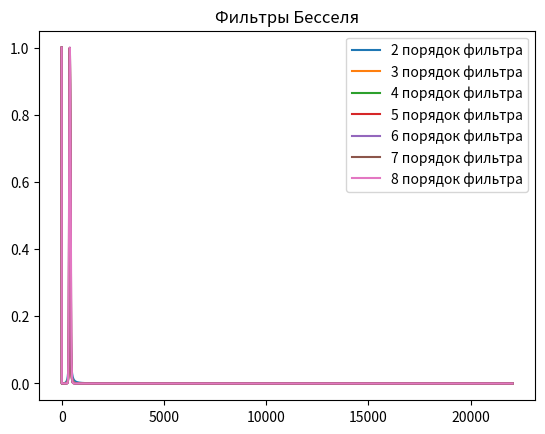
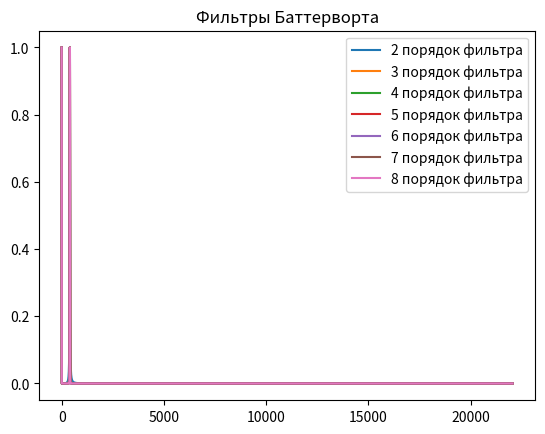
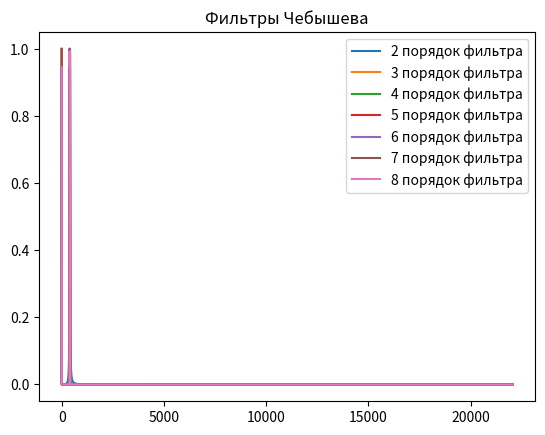
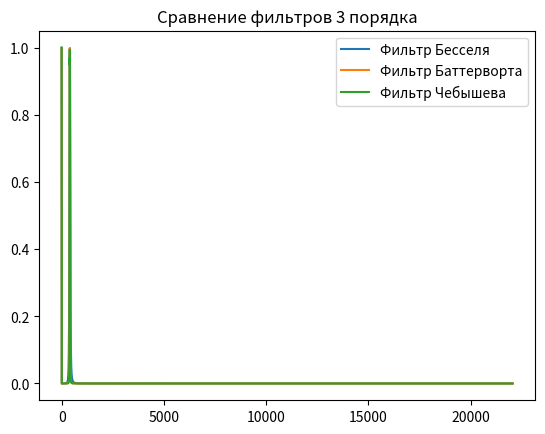

Python code for these plots, in order:
N = 16384
delta_T = 1/44100

def transfer_function(p, filter_type, filter_kind, filter_order, fn=0, fv=1):
    """
    На основе типа фильтра делает подстановку в передаточную функцию, которую вы написали

    :p: оператор передаточной функции
    :filter_type: Тип фильтра('LPF', 'HPF', 'BPF', 'BSF')
    :filter_kind: Вид фильтра('Chebyshev', 'Butterworth', 'Bessel')
    :filter_order: Порядок фильтра(от 2 до 8)
    :fn: Нижняя граница частоты среза фильтра
    :fv: Верхняя граница частоты среза фильтра
    :returns: расчитанную передаточную функцию

    """
    import numpy as np

    fn = fn * 2 * np.pi
    fv = fv * 2 * np.pi

    # Определяем тип фильтра
    if p == 0:
        changed_p = 0
    else:
        if filter_type == 'LPF':
            changed_p = p/fv
        elif filter_type == 'HPF':
            changed_p = fn/p
        elif filter_type == 'BPF':
            changed_p = ((p**2) + fn * fv)/(p * (fv - fn))
        elif filter_type == 'BSF':
            changed_p = (p * (fv - fn))/((p**2) + fn * fv)
        else:
            print('Неверно указан тип фильтра')

    # Я дико извиняюсь, но очень надо
    Bessel_transfer_functions = ['3/((changed_p**2) + 3 * changed_p + 3)',
            '15/((changed_p + 2.322) * ((changed_p**2) + 3.678 * changed_p + 6.459))',
            '105/(((changed_p**2) + 5.792 * changed_p + 9.14) * ((changed_p**2) + 4.208 * changed_p + 11.49))',
            '945/((changed_p + 3.647) * ((changed_p**2) + 6.704 * changed_p + 14.27) * ((changed_p**2) + 4.649 * changed_p + 18.16))',
            '10395/(((changed_p**2) + 5.032 * changed_p + 26.51) * ((changed_p**2) + 7.471 * changed_p + 20.85) * ((changed_p**2) + 8.497 * changed_p + 18.80))',
            '135135/((changed_p + 4.972) * ((changed_p**2) + 5.371 * changed_p + 36.6) * ((changed_p**2) + 8.14 * changed_p + 28.94) * ((changed_p**2) + 9.517 * changed_p + 25.67))',
            '2027025/(((changed_p**2) + 5.678 * changed_p + 48.43) * ((changed_p**2) + 8.737 * changed_p + 38.57) * ((changed_p**2) + 10.41 * changed_p + 33.93) * ((changed_p**2) + 11.18 * changed_p + 31.98))']
    Butterworth_transfer_function = ['1/((changed_p**2) + 1.41421 * changed_p + 1)',
            '1/((changed_p + 1) * ((changed_p**2) + changed_p + 1))',
            '1/(((changed_p**2) + 1.84776 * changed_p + 1) * ((changed_p**2) + 0.76537 * changed_p + 1))',
            '1/((changed_p + 1) * ((changed_p**2) + 1.61803 * changed_p + 1) * ((changed_p**2) + 0.61803 * changed_p + 1))',
            '1/(((changed_p**2) + 1.93185 * changed_p + 1) * ((changed_p**2) + 1.41421 * changed_p + 1) * ((changed_p**2) + 0.51764 * changed_p + 1))',
            '1/((changed_p + 1) * ((changed_p**2) + 1.80194 * changed_p + 1) * ((changed_p**2) + 1.24698 * changed_p + 1) * ((changed_p**2) + 0.44504 * changed_p + 1))',
            '1/(((changed_p**2) + 1.96157 * changed_p + 1) * ((changed_p**2) + 1.66294 * changed_p + 1) * ((changed_p**2) + 1.11114 * changed_p + 1) * ((changed_p**2) + 0.39018 * changed_p + 1))']
    Chebyshev_transfer_function = ['1.431/((changed_p**2) + 1.426 * changed_p + 1.516)',
            '0.716/((changed_p + 0.626) * ((changed_p**2) + 0.626 * changed_p + 1.142))',
            '0.358/(((changed_p**2) + 0.351 * changed_p + 1.064) * ((changed_p**2) + 0.847 * changed_p + 0.356))',
            '0.1789/((changed_p + 0.362) * ((changed_p**2) + 0.224 * changed_p + 1.036) * ((changed_p**2) + 0.586 * changed_p + 0.477))',
            '0.0895/(((changed_p**2) + 0.155 * changed_p + 1.023) * ((changed_p**2) + 0.424 * changed_p + 0.59) * ((changed_p**2) + 0.58 * changed_p + 0.157))',
            '0.0447/((changed_p + 0.256) * ((changed_p**2) + 0.114 * changed_p + 1.016) * ((changed_p**2) + 0.319 * changed_p + 0.677) * ((changed_p**2) + 0.462 * changed_p + 0.254))',
            '0.0224/(((changed_p**2) + 0.0872 * changed_p + 1.012) * ((changed_p**2) + 0.248 * changed_p + 0.741) * ((changed_p**2) + 0.372 * changed_p + 0.359) * ((changed_p**2) + 0.439 * changed_p + 0.088))']

    # Определяем вид фильтра и порядок
    if filter_kind == 'Bessel':
        calculated_transfer_function = eval(Bessel_transfer_functions[filter_order - 2])
    elif filter_kind == 'Chebyshev':
        calculated_transfer_function = eval(Chebyshev_transfer_function[filter_order - 2])
    elif filter_kind == 'Butterworth':
        calculated_transfer_function = eval(Butterworth_transfer_function[filter_order - 2])

    return calculated_transfer_function

def generate_filter(filter_type, filter_kind, filter_order, fn=0, fv=1):
    """
    Генерирует фильтр с заданными параметрами

    :filter_type: Тип фильтра('LPF', 'HPF', 'BPF', 'BSF')
    :filter_kind: Вид фильтра('Chebyshev', 'Butterworth', 'Bessel')
    :filter_order: Порядок фильтра(от 2 до 8)
    :fn: Нижняя граница частоты среза фильтра 
    :fv: Верхняя граница частоты среза фильтра
    :returns: Фильтр
    """
    import numpy as np
    import matplotlib.pyplot as plt 
    import pprint

    filter = []
    for n in range(0, N):
        if n == 0:
            p = 0j
            filter.append(transfer_function(p, filter_type, filter_kind, filter_order, fn, fv))
        elif n < N/2:
            p = complex(0, ((2 * np.pi * n)/(N * delta_T)))
            filter.append(transfer_function(p, filter_type, filter_kind, filter_order,  fn, fv))
        elif n == N/2:
            p = abs(complex(0, (np.pi/delta_T)))
            filter.append(transfer_function(p, filter_type, filter_kind, filter_order, fn, fv))
        elif n > N/2:
            filter.append(complex(filter[abs(n - N)].real, -filter[abs(n - N)].imag))

    return filter


def main():
    import numpy as np
    import matplotlib.pyplot as plt
    import scipy.fftpack as fp

    # Вычисляем частоту
    k = np.linspace(0, int(N/2), int(N/2))
    frequency = k/(N * delta_T)

    filter_type = 'BPF'
    fn = 410
    fv = 390

    # Раскоментите, если захотите получить все порядки всех видов фильтров
    plt.figure()
    for n in range(2, 9):
        our_filter = generate_filter(filter_type, 'Bessel', n, fv=fv, fn=fn)
        plt.plot(frequency, abs(np.array(our_filter))[:len(k)], label='{} порядок фильтра'.format(n))
        plt.title('Фильтры Бесселя')
        plt.legend()

    plt.figure()
    for n in range(2, 9):
        our_filter = generate_filter(filter_type, 'Butterworth', n, fv=fv, fn=fn)
        plt.plot(frequency, abs(np.array(our_filter))[:len(k)], label='{} порядок фильтра'.format(n))
        plt.title('Фильтры Баттерворта')
        plt.legend()
    plt.figure()

    for n in range(2, 9):
        our_filter = generate_filter(filter_type, 'Chebyshev', n, fv=fv, fn=fn)
        plt.plot(frequency, abs(np.array(our_filter))[:len(k)], label='{} порядок фильтра'.format(n))
        plt.title('Фильтры Чебышева')
        plt.legend()

    plt.figure()
    order_number = 3
    plt.title('Сравнение фильтров {} порядка'.format(order_number))
    filter_Bessel = generate_filter(filter_type, 'Bessel', order_number, fv=fv, fn=fn)
    plt.plot(frequency, abs(np.array(filter_Bessel))[:len(k)], label='Фильтр Бесселя'.format(order_number))
    filter_Butterworth = generate_filter(filter_type, 'Butterworth', order_number, fv=fv, fn=fn)
    plt.plot(frequency, abs(np.array(filter_Butterworth))[:len(k)], label='Фильтр Баттерворта'.format(order_number))
    filter_Chebyshev = generate_filter(filter_type, 'Chebyshev', order_number, fv=fv, fn=fn)
    plt.plot(frequency, abs(np.array(filter_Chebyshev))[:len(k)], label='Фильтр Чебышева'.format(order_number))
    plt.legend()

    plt.show()


if __name__ == "__main__":
    main()

